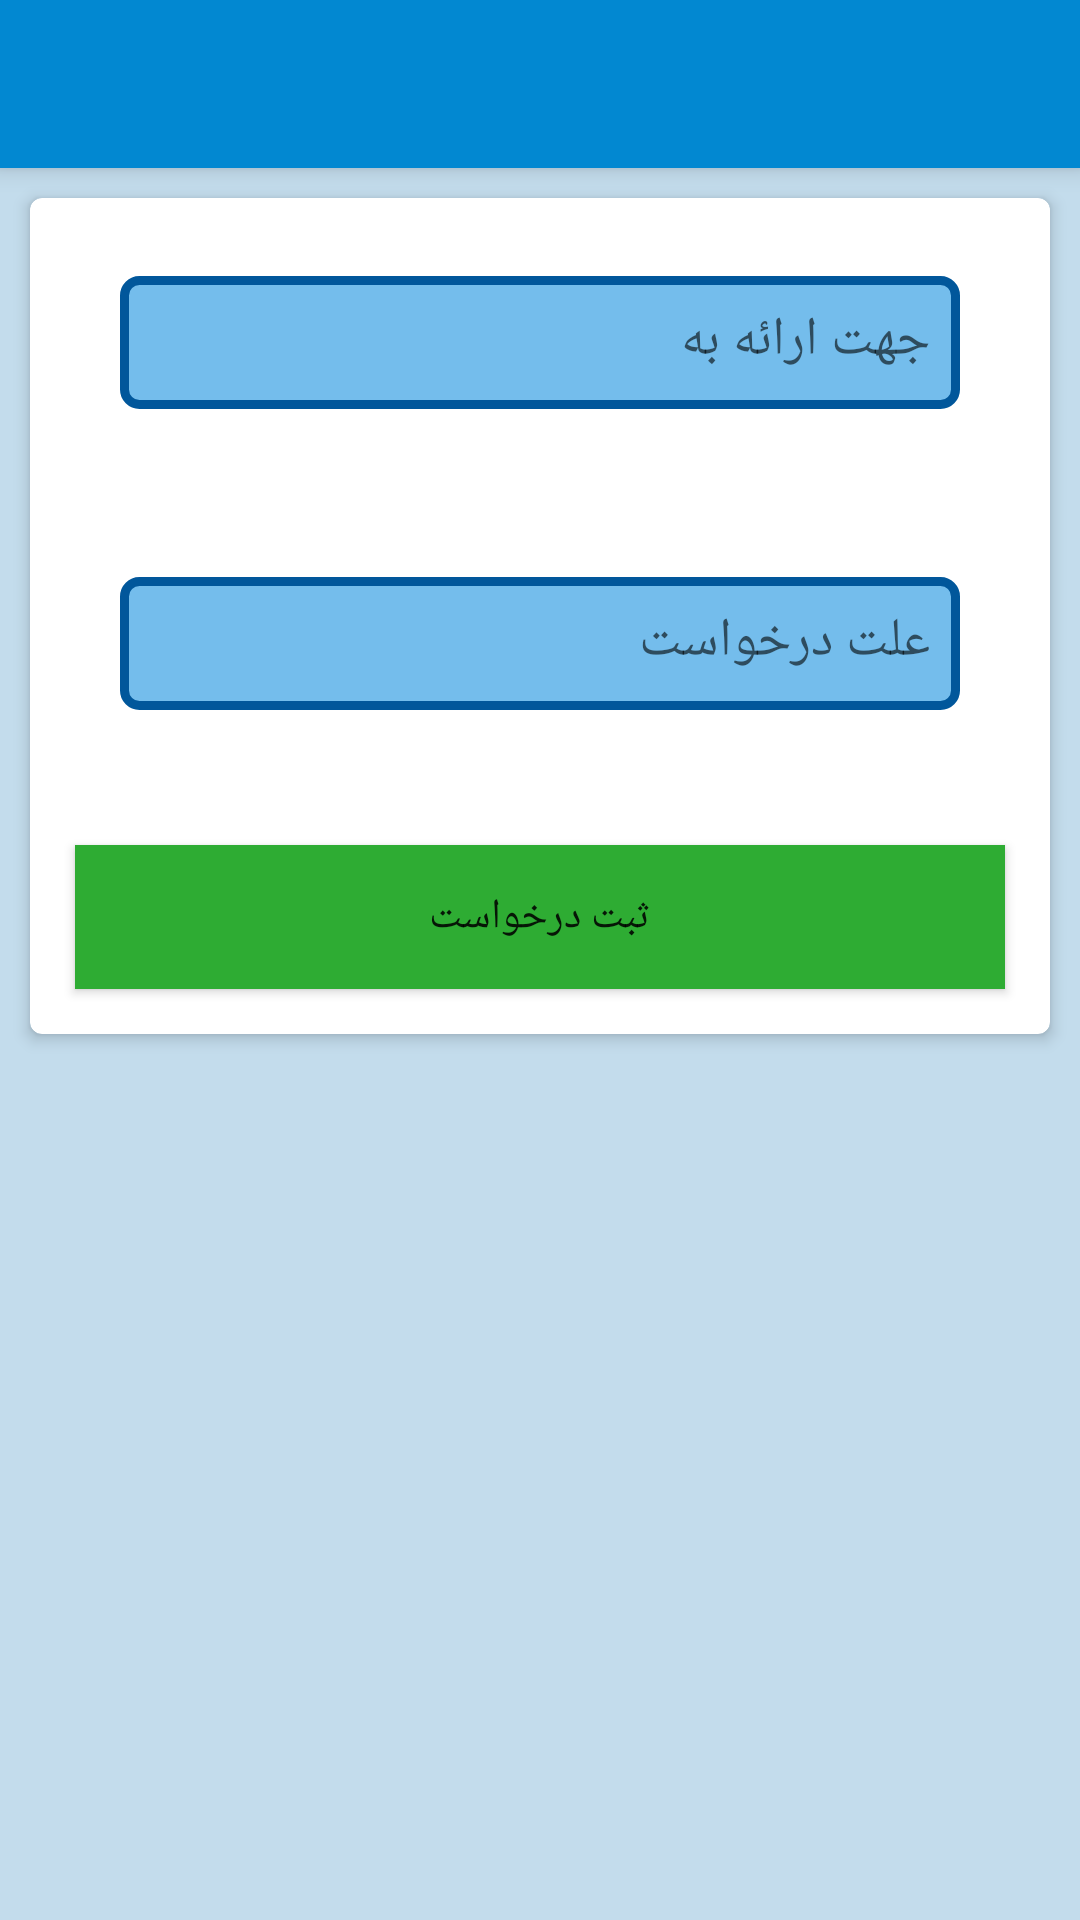

Reconstruct the res/layout file that produces this screen, plus the resources it refers to.
<!-- AndroidManifest.xml: application theme AppTheme -->
<!-- res/layout/activity_eshteghal.xml -->
<?xml version="1.0" encoding="utf-8"?>
<RelativeLayout xmlns:android="http://schemas.android.com/apk/res/android"
    xmlns:app="http://schemas.android.com/apk/res-auto"
    xmlns:tools="http://schemas.android.com/tools"
    android:layout_width="match_parent"
    android:layout_height="match_parent"
    android:background="@color/background_activities"
    tools:context=".Activity.Darkhast_daneshjoii_activities.Eshteghal">

    <android.support.v7.widget.Toolbar
        android:id="@+id/toolbar_eshteghal_id"
        android:elevation="@dimen/elevation_5dp"
        android:background="@color/colorPrimary"
        android:theme="@style/ThemeOverlay.AppCompat.Dark.ActionBar"
        android:layout_width="match_parent"
        android:layout_height="?attr/actionBarSize"/>

    <android.support.v7.widget.CardView
        android:layout_width="match_parent"
        app:cardCornerRadius="4dp"
        app:cardElevation="@dimen/cardelevation_3dp"
        android:layout_below="@id/toolbar_eshteghal_id"
        android:layout_margin="@dimen/margin_10dp"
        android:layout_height="wrap_content">

        <RelativeLayout
            android:layout_width="match_parent"
            android:layout_height="match_parent">

            <android.support.design.widget.TextInputLayout
                android:layout_width="match_parent"
                android:id="@+id/txtinput_jahateeraee_id"
                android:layout_margin="@dimen/margin_15dp"
                android:layout_height="wrap_content" >
                <android.support.v7.widget.AppCompatEditText
                    android:layout_width="match_parent"
                    android:id="@+id/edittxt_jahateeraee_id"
                    android:background="@drawable/background_edit_text"
                    android:padding="@dimen/margin_10dp"
                    android:textAlignment="center"
                    android:hint="@string/jahateeraee"
                    android:layout_margin="@dimen/margin_15dp"
                    android:layout_height="wrap_content" />
            </android.support.design.widget.TextInputLayout>

            <android.support.design.widget.TextInputLayout
                android:layout_width="match_parent"
                android:id="@+id/txtinput_elatedarkhast"
                android:layout_below="@id/txtinput_jahateeraee_id"
                android:layout_margin="@dimen/margin_15dp"
                android:layout_height="wrap_content">
                <android.support.v7.widget.AppCompatEditText
                    android:layout_width="match_parent"
                    android:id="@+id/edittxt_elatedarkhast_id"
                    android:textAlignment="center"
                    android:maxLines="3"
                    android:padding="@dimen/margin_10dp"
                    android:background="@drawable/background_edit_text"
                    android:hint="@string/elatedarkhast"
                    android:layout_margin="@dimen/margin_15dp"
                    android:layout_height="wrap_content" />
            </android.support.design.widget.TextInputLayout>

            <Button
                android:id="@+id/btn_submitreq_id"
                android:layout_below="@id/txtinput_elatedarkhast"
                android:layout_margin="@dimen/margin_15dp"
                android:background="@color/green_color"
                android:text="@string/submitreq"
                android:layout_width="match_parent"
                android:layout_height="wrap_content" />
        </RelativeLayout>
    </android.support.v7.widget.CardView>
</RelativeLayout>
<!-- resources referenced by this layout -->
<resources>
  <color name="background_activities">#B7AFD2E7</color>
  <color name="colorPrimary">#0288D1</color>
  <color name="green_color">#2EAC33</color>
  <dimen name="cardelevation_3dp">3dp</dimen>
  <dimen name="elevation_5dp">5dp</dimen>
  <dimen name="margin_10dp">10dp</dimen>
  <dimen name="margin_15dp">15dp</dimen>
  <!-- drawable background_edit_text (drawable) -->
  <?xml version="1.0" encoding="utf-8"?>
  
  <shape xmlns:android="http://schemas.android.com/apk/res/android"
      android:shape="rectangle"
      >
      <solid android:color="#74BDEC"/>
      <stroke android:width="3dp" android:color="@color/colorPrimaryDark"/>
      <corners android:radius="5dp"/>
  </shape>
  <string name="elatedarkhast">علت درخواست</string>
  <string name="jahateeraee">جهت ارائه به</string>
  <string name="submitreq">ثبت درخواست</string>
  <style name="AppTheme" parent="Theme.AppCompat.Light.NoActionBar">
          <item name="windowNoTitle">true</item>
          <item name="windowActionBar">false</item>
          
          
          <item name="colorPrimary">@color/colorPrimary</item>
          <item name="colorPrimaryDark">@color/colorPrimaryDark</item>
          <item name="colorAccent">@color/colorAccent</item>
          <item name="popupTheme">@style/PopupMenu</item>
      </style>
  <color name="colorPrimaryDark">#01579B</color>
  <color name="colorAccent">#E09403</color>
  <style name="PopupMenu" parent="Theme.AppCompat.Light">
          <item name="background">@color/white_color</item>
      </style>
  <color name="white_color">#ffffff</color>
</resources>
